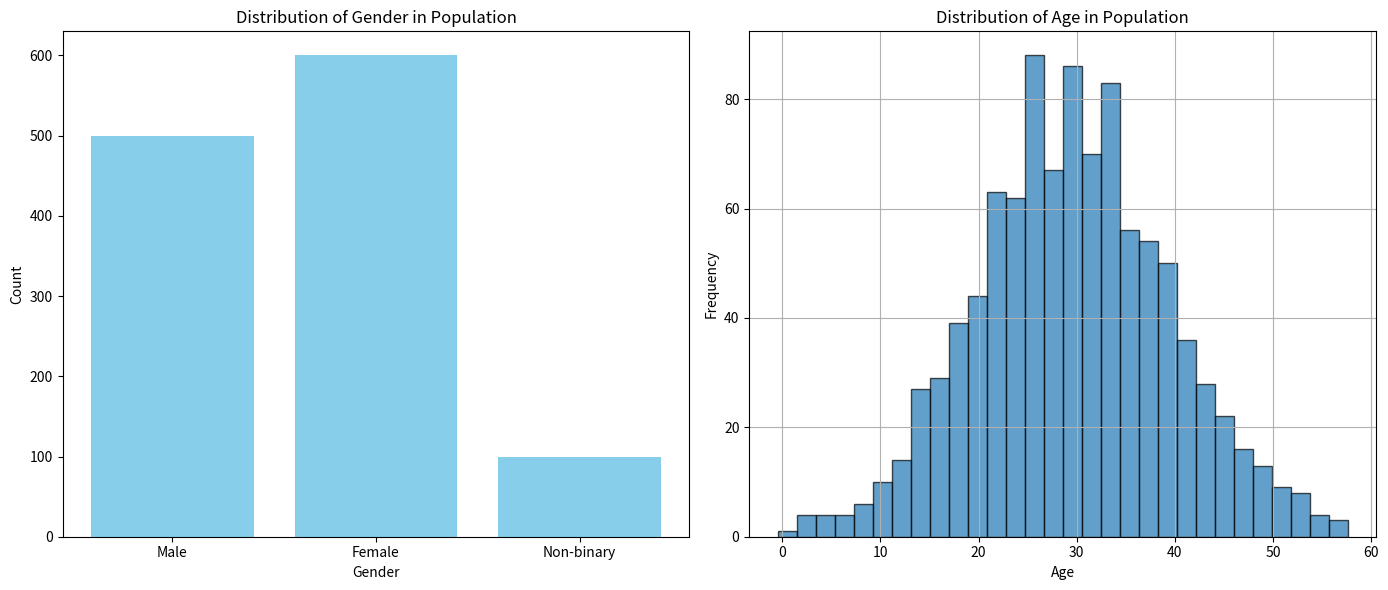

Generate this figure with matplotlib:
import matplotlib.pyplot as plt
import numpy as np

# Example data
categories = ['Male', 'Female', 'Non-binary']
gender_counts = [500, 600, 100]

np.random.seed(0)
ages = np.random.normal(30, 10, 1000)  # Example ages, normally distributed

# Plotting
fig, (ax1, ax2) = plt.subplots(1, 2, figsize=(14, 6))

# Bar chart for gender distribution
ax1.bar(categories, gender_counts, color='skyblue')
ax1.set_xlabel('Gender')
ax1.set_ylabel('Count')
ax1.set_title('Distribution of Gender in Population')

# Histogram for age distribution
ax2.hist(ages, bins=30, edgecolor='black', alpha=0.7)
ax2.set_xlabel('Age')
ax2.set_ylabel('Frequency')
ax2.set_title('Distribution of Age in Population')
ax2.grid(True)

plt.tight_layout()
plt.show()
